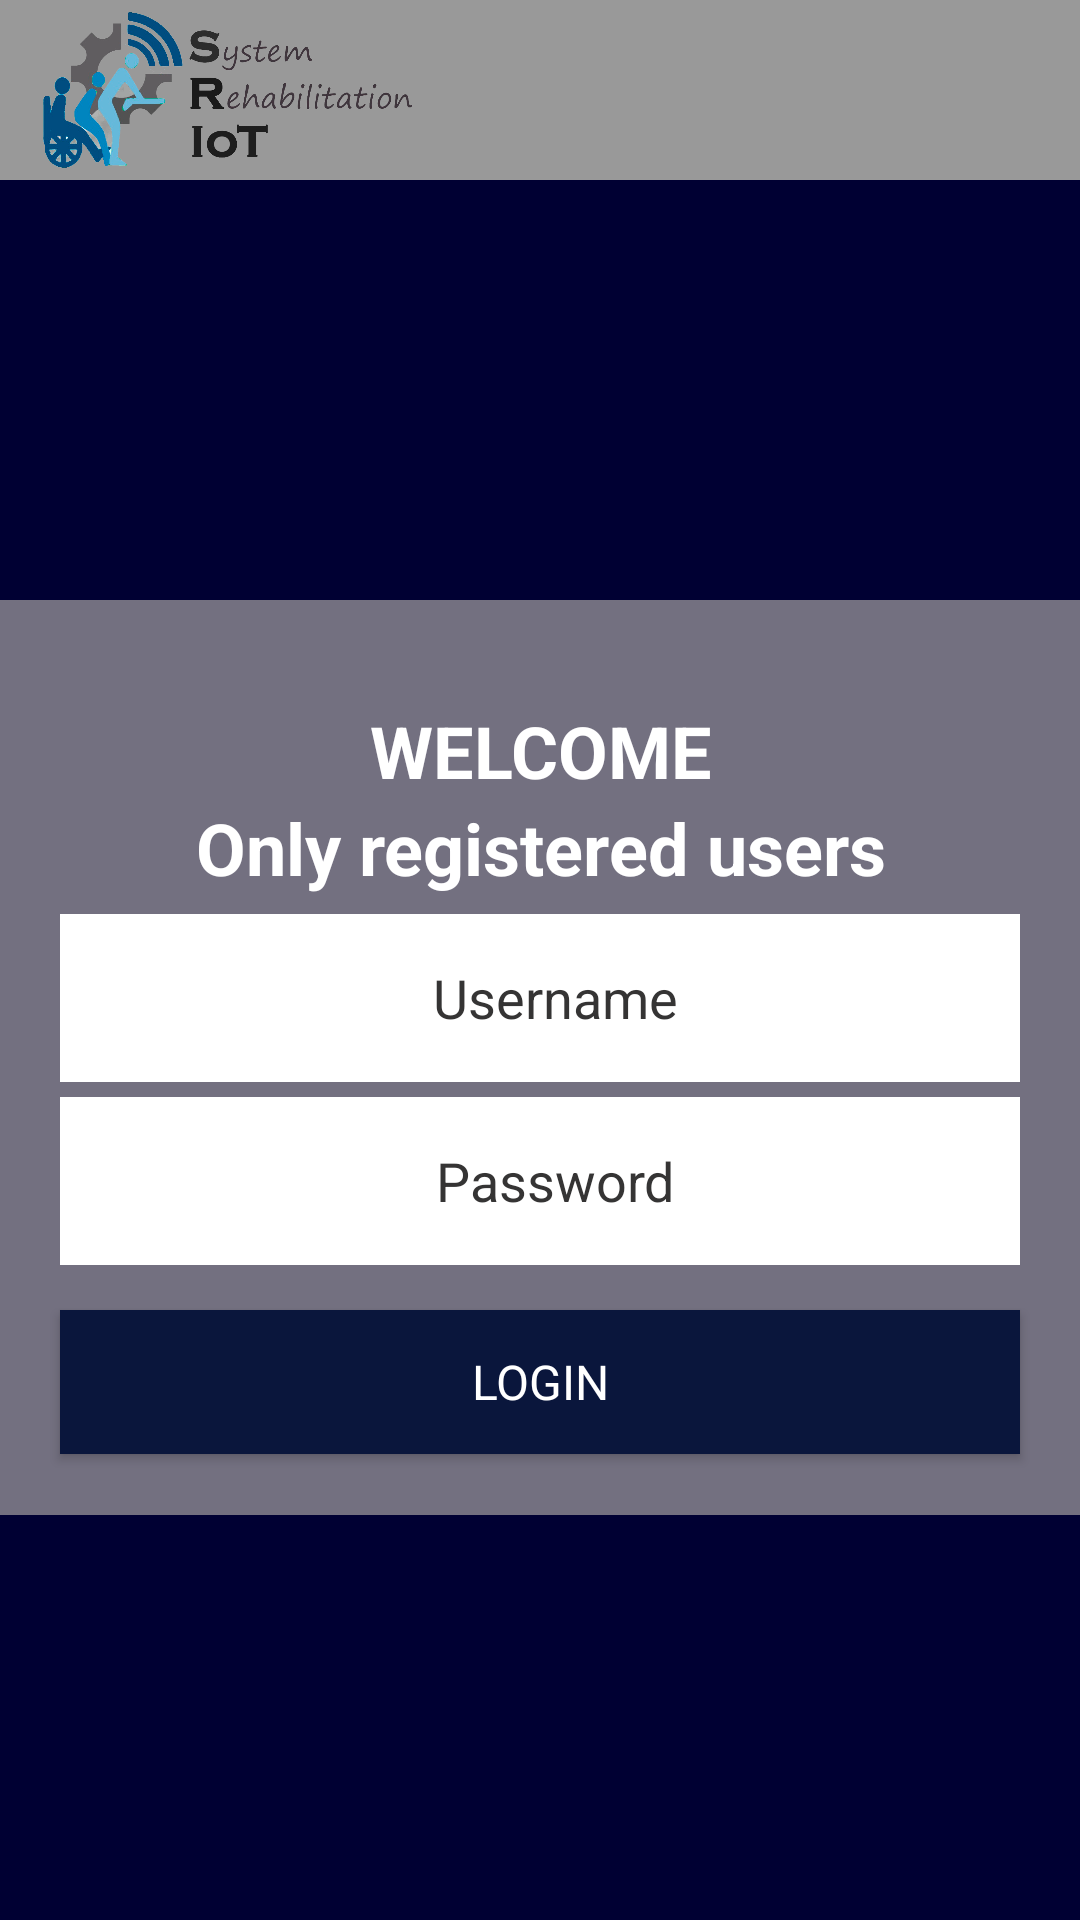

Android layout source for this screen:
<!-- AndroidManifest.xml: application theme Theme.AppCompat.Light.NoActionBar -->
<!-- res/layout/activity_main.xml -->
<?xml version="1.0" encoding="utf-8"?>
<RelativeLayout xmlns:android="http://schemas.android.com/apk/res/android"
    xmlns:app="http://schemas.android.com/apk/res-auto"
    xmlns:tools="http://schemas.android.com/tools"
    android:layout_width="match_parent"
    android:layout_height="match_parent"
    android:background="#000033"
    tools:context=".MainActivity">

    <include
        android:id="@+id/toolbar"
        layout="@layout/toolbar" >
    </include>

    <ImageView
        android:layout_width="match_parent"
        android:layout_height="match_parent"
        android:scaleType="centerCrop"
        android:layout_marginTop="60dp"
        android:src="@drawable/pantalla5" />

    <LinearLayout
        android:layout_width="match_parent"
        android:layout_height="305dp"
        android:background="#ADAAA6A6"
        android:gravity="center"
        android:orientation="vertical"
        android:translationY="200dp">

        <TextView
            android:layout_width="match_parent"
            android:layout_height="wrap_content"
            android:text="WELCOME"
            android:textAlignment="center"
            android:textColor="@color/white"
            android:textSize="24dp"
            android:textStyle="bold"
            android:translationY="24dp"
            app:backgroundTint="#0A163C" />

        <TextView
            android:layout_width="match_parent"
            android:layout_height="wrap_content"
            android:text="Only registered users"
            android:textAlignment="center"
            android:textColor="@color/white"
            android:textSize="24dp"
            android:textStyle="bold"
            android:translationY="24dp" />

        <EditText
            android:id="@+id/txtUser"
            android:layout_width="match_parent"
            android:layout_height="56dp"
            android:layout_marginLeft="20dp"
            android:layout_marginRight="20dp"
            android:layout_marginBottom="15dp"
            android:background="#FFFFFF"
            android:fontFamily="sans-serif"
            android:hint="Username"
            android:inputType="textPersonName"
            android:paddingLeft="20dp"
            android:paddingTop="10dp"
            android:paddingRight="10dp"
            android:paddingBottom="10dp"
            android:textAlignment="center"
            android:textColor="#191818"
            android:textColorHint="#353434"
            android:textSize="18sp"
            android:translationY="30dp" />

        <EditText
            android:id="@+id/txtPassword"
            android:layout_width="match_parent"
            android:layout_height="56dp"
            android:layout_marginLeft="20dp"
            android:layout_marginRight="20dp"
            android:layout_marginBottom="15dp"
            android:background="#FFFFFF"
            android:fontFamily="sans-serif"
            android:hint="Password"
            android:inputType="textPassword"
            android:paddingLeft="20dp"
            android:paddingTop="10dp"
            android:paddingRight="10dp"
            android:paddingBottom="10dp"
            android:textAlignment="center"
            android:textColor="#191818"
            android:textColorHint="#353434"
            android:textSize="18sp"
            android:translationY="20dp" />

        <Button
            android:id="@+id/btn_log_in"
            android:layout_width="match_parent"
            android:layout_height="wrap_content"
            android:layout_marginLeft="20dp"
            android:layout_marginRight="20dp"
            android:layout_marginBottom="30dp"
            android:background="#045951"
            android:elevation="5dp"
            android:fontFamily="sans-serif"
            android:text="LOGIN"
            android:textColor="#fff"
            android:textSize="16sp"
            android:translationY="20dp"
            app:backgroundTint="#0A163C" />

    </LinearLayout>

</RelativeLayout>
<!-- res/layout/toolbar.xml (included above) -->
<?xml version="1.0" encoding="utf-8"?>
<androidx.appcompat.widget.Toolbar
    xmlns:android="http://schemas.android.com/apk/res/android"
    xmlns:app="http://schemas.android.com/apk/res-auto"
    xmlns:tools="http://schemas.android.com/tools"
    android:id="@+id/toolbar"
    android:layout_width="match_parent"
    android:layout_height="60dp"
    android:background="#999999"
    android:theme="?attr/actionBarTheme"
    app:popupTheme="@style/ThemeOverlay.AppCompat.Light">

    <ImageView
        android:id="@+id/imageView"
        android:layout_width="150dp"
        android:layout_height="wrap_content"
        android:translationX="-16dp"
        app:srcCompat="@drawable/logoapp"
        tools:layout_editor_absoluteX="16dp" />

</androidx.appcompat.widget.Toolbar>
<!-- resources referenced by this layout -->
<resources>
  <color name="white">#FFFFFFFF</color>
  <!-- drawable logoapp: png bitmap (drawable, 230468 bytes) -->
</resources>
